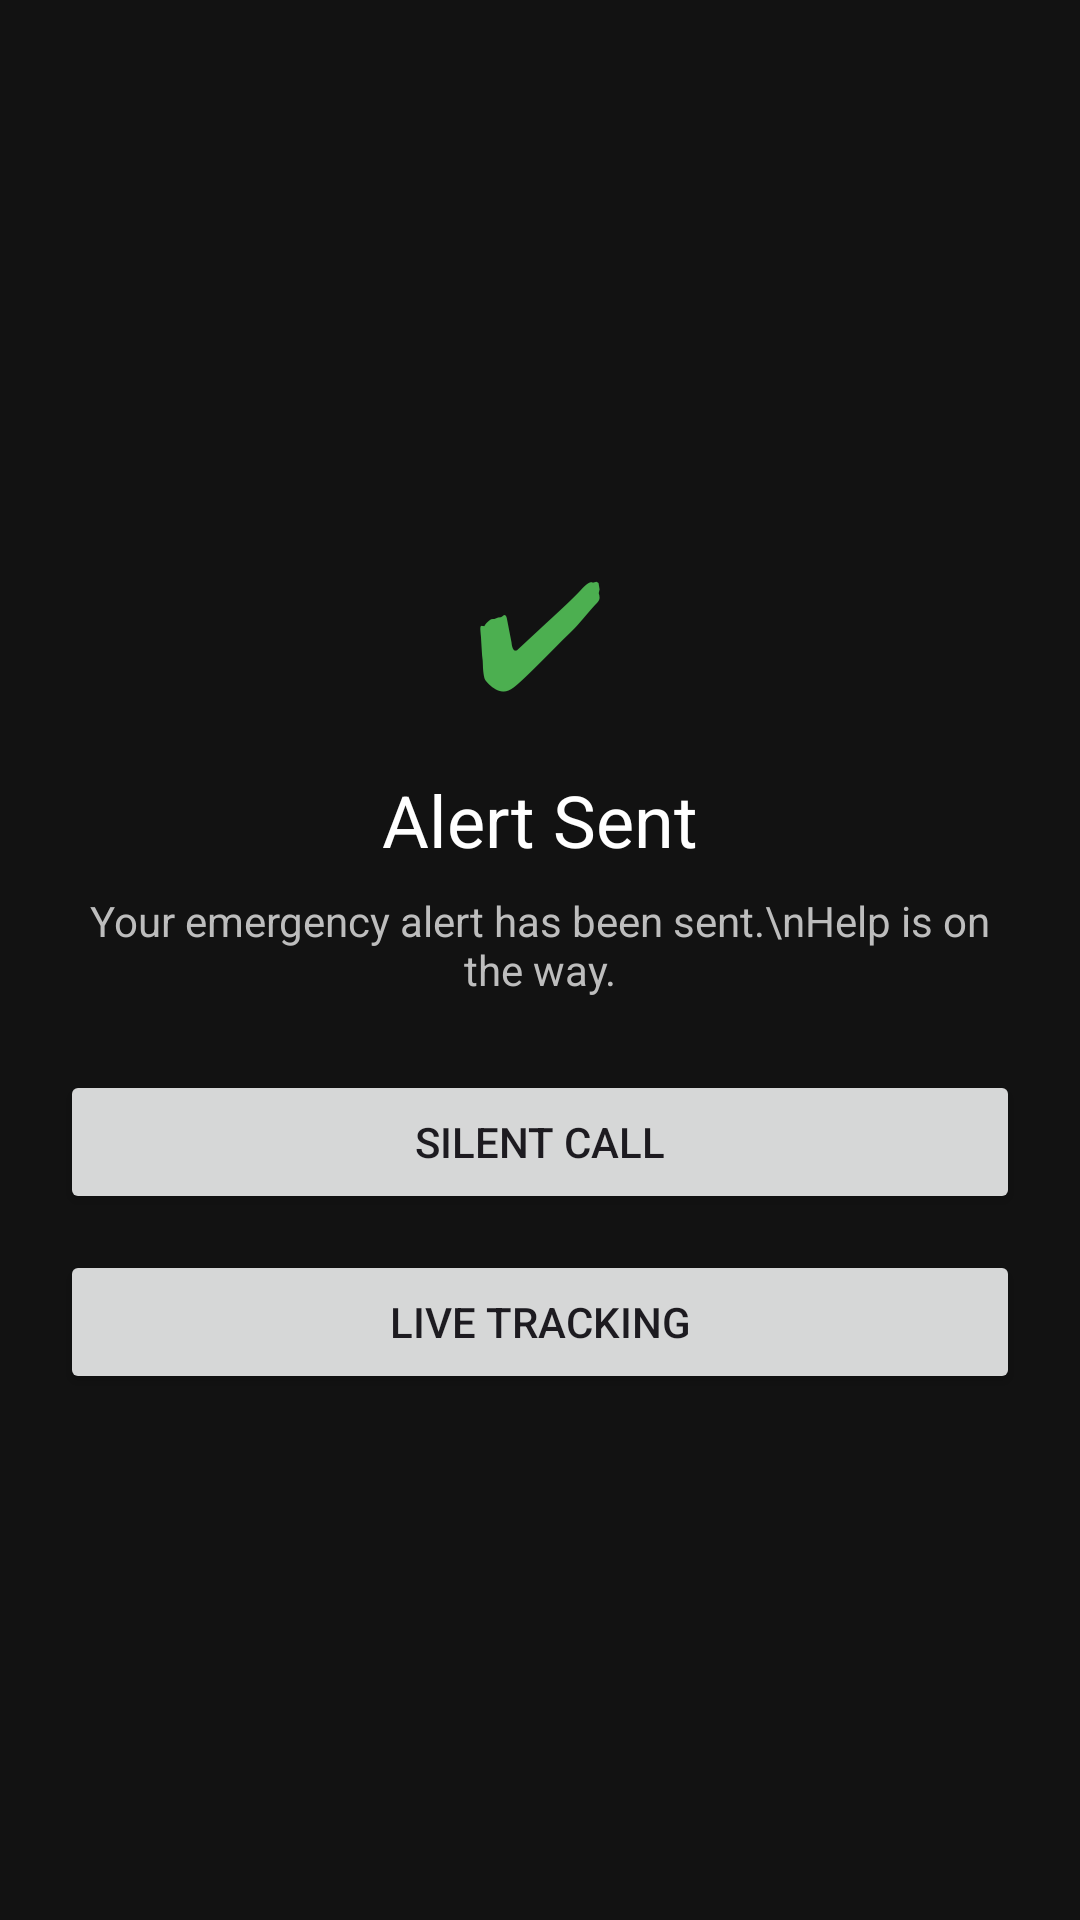

The Android layout XML behind this screen, and the referenced resources:
<!-- AndroidManifest.xml: application theme Theme.Xhreya -->
<!-- res/layout/activity_alert_sent.xml -->
<LinearLayout xmlns:android="http://schemas.android.com/apk/res/android"
    android:layout_width="match_parent"
    android:layout_height="match_parent"
    android:orientation="vertical"
    android:gravity="center"
    android:padding="20dp"
    android:background="#121212">

    <TextView
        android:text="✔"
        android:textSize="48sp"
        android:textColor="#4CAF50"
        android:layout_marginBottom="16dp"
        android:layout_width="wrap_content"
        android:layout_height="wrap_content"/>

    <TextView
        android:text="Alert Sent"
        android:textSize="24sp"
        android:textColor="#FFFFFF"
        android:layout_marginBottom="8dp"
        android:layout_width="wrap_content"
        android:layout_height="wrap_content"/>

    <TextView
        android:text="Your emergency alert has been sent.\nHelp is on the way."
        android:textColor="#BDBDBD"
        android:gravity="center"
        android:layout_marginBottom="24dp"
        android:layout_width="wrap_content"
        android:layout_height="wrap_content"/>

    <Button
        android:text="Silent Call"
        android:layout_width="match_parent"
        android:layout_height="wrap_content"/>

    <Button
        android:text="Live Tracking"
        android:layout_marginTop="12dp"
        android:layout_width="match_parent"
        android:layout_height="wrap_content"/>
</LinearLayout>
<!-- resources referenced by this layout -->
<resources>
  <style name="Theme.Xhreya" parent="Base.Theme.Xhreya" />
  <style name="Base.Theme.Xhreya" parent="Theme.Material3.DayNight.NoActionBar">
          
          
      </style>
</resources>
